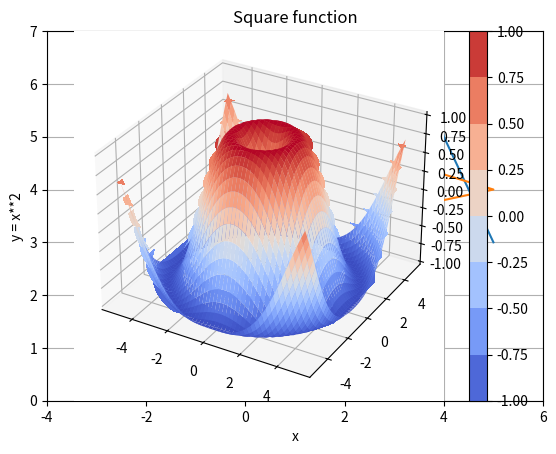

Here is the Python script that generated this plot:
#!/usr/bin/env python3
# -*- coding: utf-8 -*-
"""
Created on Mon Sep 11 18:20:24 2017

@author: cbilgili
"""

from __future__ import division, print_function, unicode_literals
import matplotlib

import matplotlib.pyplot as plt
plt.plot([1, 2, 4, 9, 5, 3])

plt.plot([-3, -2, 5, 0], [1, 6, 4, 3])
plt.axis([-4, 6, 0, 7])
plt.show()

import numpy as np
x = np.linspace(-2, 2, 500)
y = x**2

plt.plot(x, y)
plt.show()

plt.plot(x, y)
plt.title("Square function")
plt.xlabel("x")
plt.ylabel("y = x**2")
plt.grid(True)
plt.show()

from mpl_toolkits.mplot3d import Axes3D

x = np.linspace(-5, 5, 50)
y = np.linspace(-5, 5, 50)
X, Y = np.meshgrid(x, y)
R = np.sqrt(X**2 + Y**2)
Z = np.sin(R)

figure = plt.figure(1, figsize = (12, 4))
subplot3d = plt.subplot(111, projection='3d')
surface = subplot3d.plot_surface(X, Y, Z, cmap=matplotlib.cm.coolwarm, linewidth=0.1)
plt.show()

plt.contourf(X, Y, Z, cmap=matplotlib.cm.coolwarm)
plt.colorbar()
plt.show()